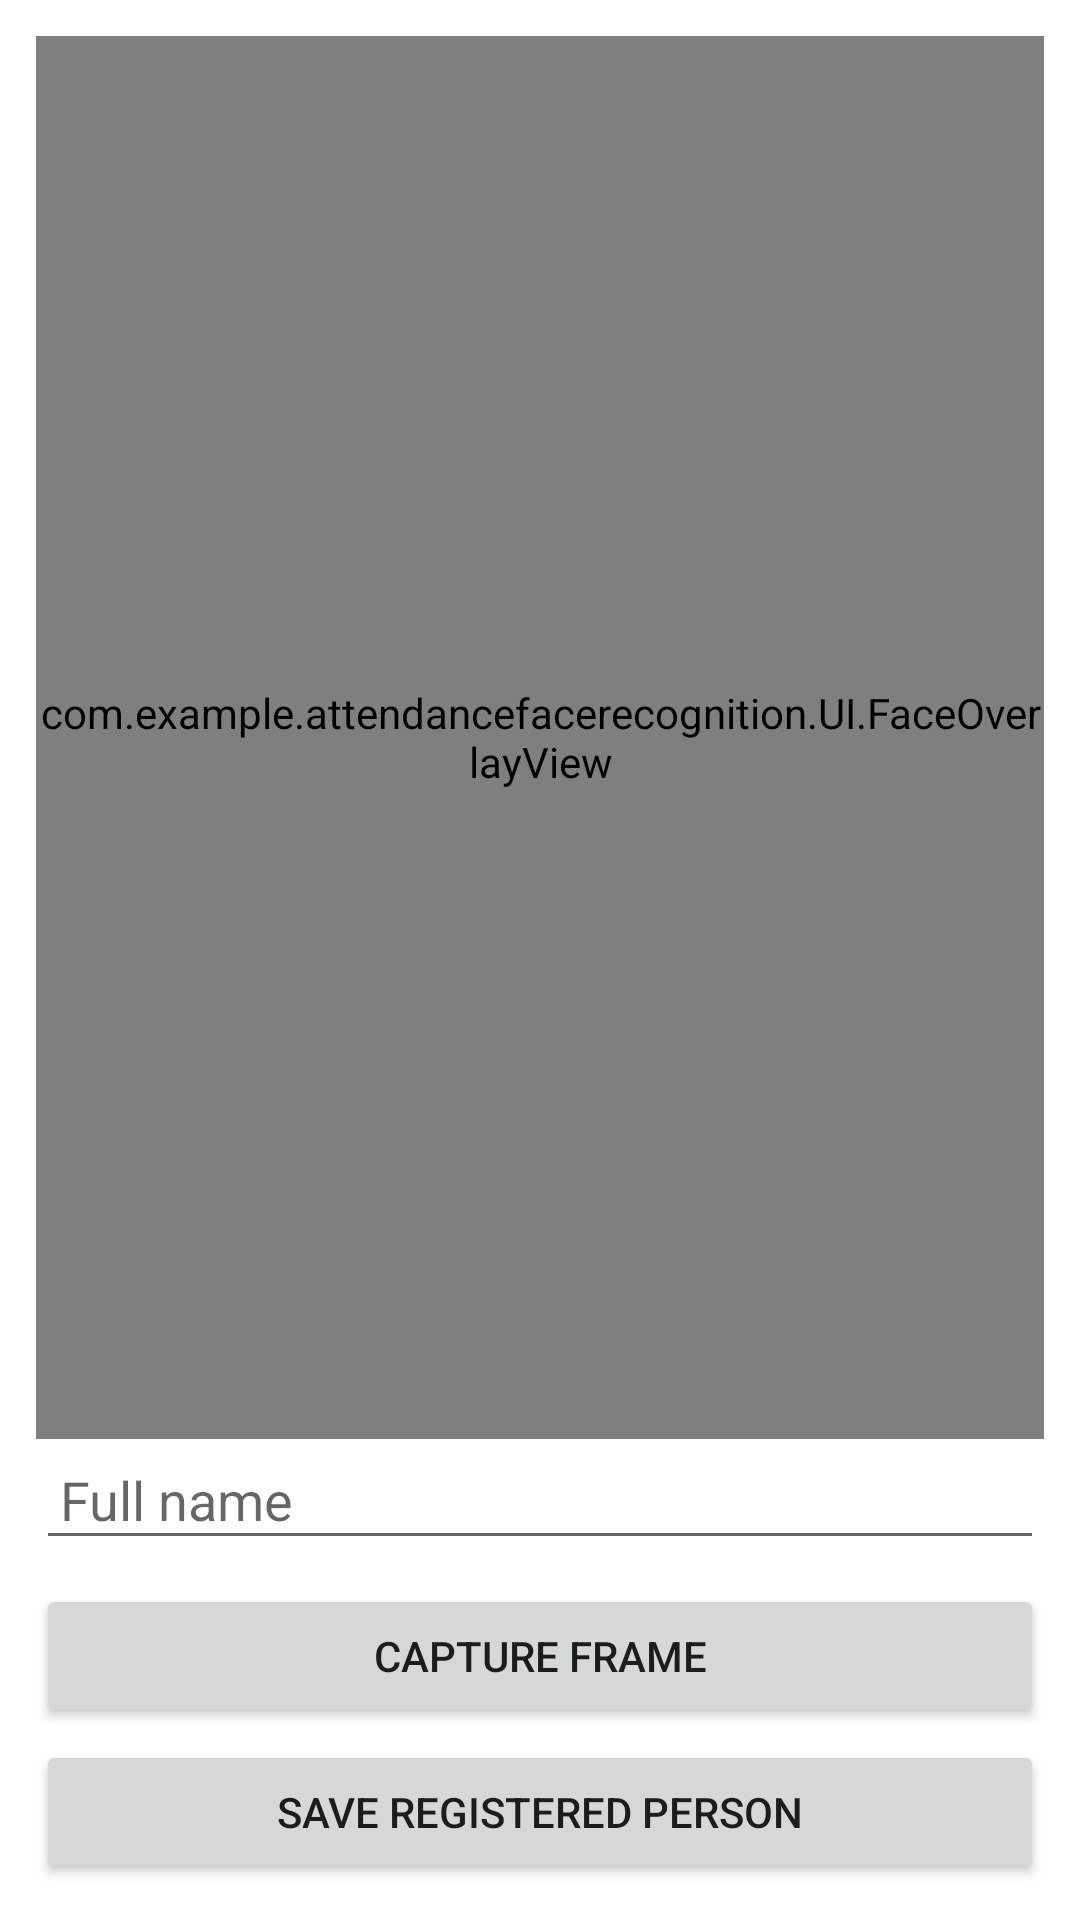

Write the Android layout XML for this screen, with the resource values it uses.
<!-- AndroidManifest.xml: application theme Theme.AttendanceFaceRecognition -->
<!-- res/layout/activity_register.xml -->
<?xml version="1.0" encoding="utf-8"?>
<LinearLayout xmlns:android="http://schemas.android.com/apk/res/android"
    android:orientation="vertical"
    android:padding="12dp"
    android:layout_width="match_parent"
    android:layout_height="match_parent">

    
    <FrameLayout
        android:layout_width="match_parent"
        android:layout_height="0dp"
        android:layout_weight="1">

        <androidx.camera.view.PreviewView
            android:id="@+id/previewViewRegister"
            android:layout_width="match_parent"
            android:layout_height="match_parent" />

        <com.example.attendancefacerecognition.UI.FaceOverlayView
            android:id="@+id/faceOverlay"
            android:layout_width="match_parent"
            android:layout_height="match_parent"
            android:background="@android:color/transparent"
            android:visibility="visible" />
    </FrameLayout>

    
    <EditText
        android:id="@+id/etName"
        android:hint="Full name"
        android:layout_width="match_parent"
        android:layout_height="wrap_content"
        android:inputType="textPersonName"
        android:padding="8dp" />

    
    <Button
        android:id="@+id/btnCapture"
        android:text="Capture Frame"
        android:layout_width="match_parent"
        android:layout_height="wrap_content"
        android:layout_marginTop="8dp" />

    <Button
        android:id="@+id/btnSave"
        android:text="Save Registered Person"
        android:layout_width="match_parent"
        android:layout_height="wrap_content"
        android:layout_marginTop="4dp" />

</LinearLayout>
<!-- resources referenced by this layout -->
<resources>
  <style name="Theme.AttendanceFaceRecognition" parent="Theme.AppCompat.Light.NoActionBar">
          
      </style>
</resources>
